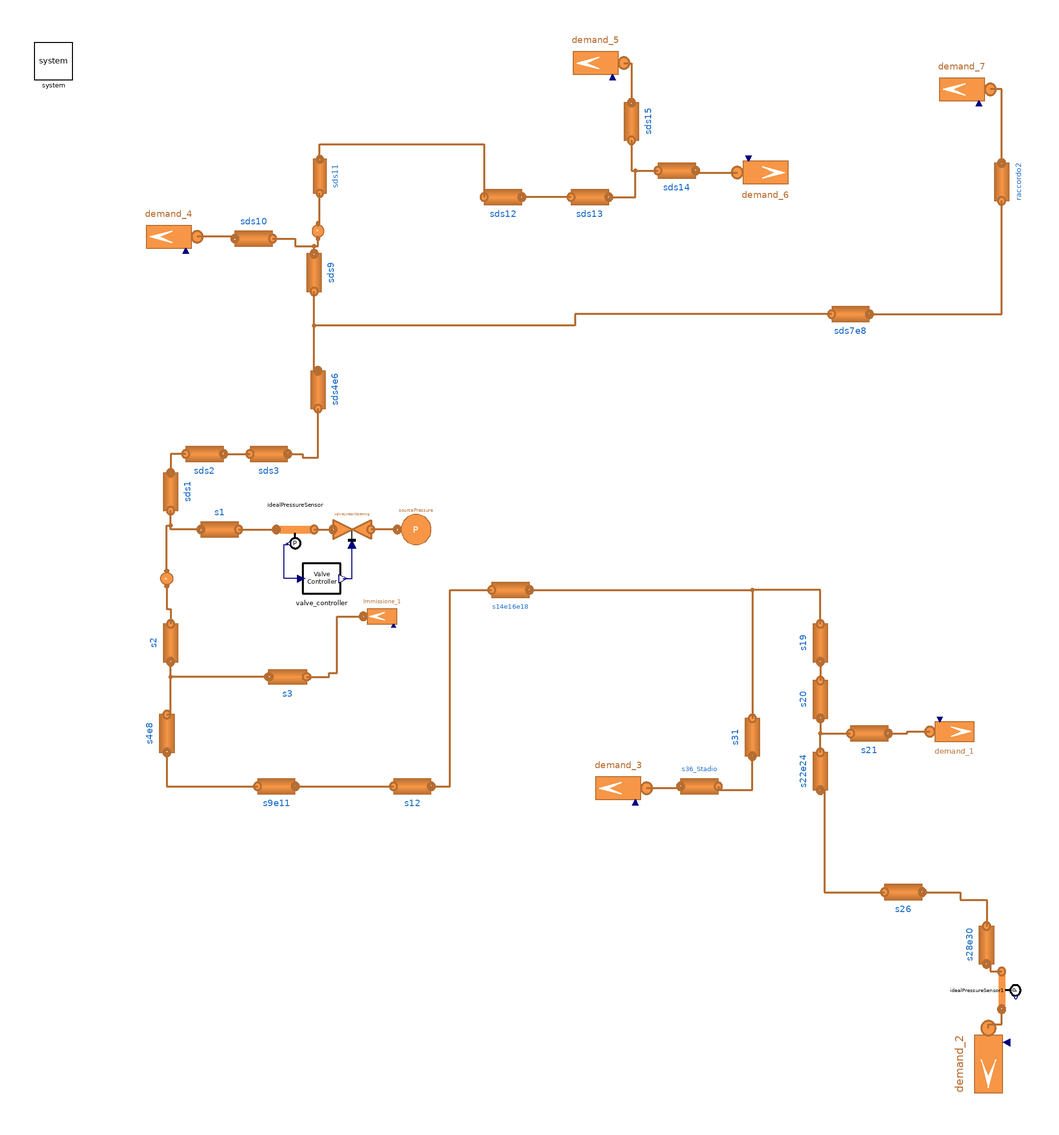

This picture is the connection diagram that the Modelica source below describes through its graphical annotations.

model RG2i_1sources "immissione 1"
  extends MultiEnergySystem.H2GasFacility.Export.FMU.RG2i_pipes_users(
    constantFrictionFactor=false,
    massFractionDynamicBalance=true,
    valveLinearOpening(m_flow_nom=0.4138, A_v=2*0.4138/(sqrt(40.17625*(60 - 4.93)
          *1e5))),
    X_start={1,0});

    // redeclare model Medium = MultiEnergySystem.H2GasFacility.Media.RealGases.CH4H2Papay,
  MultiEnergySystem.H2GasFacility.Components.Pipes.Round1DFV s3(
    n=nV,
    H=Data.PipelineData_2i.s3.h,
    cm=Data.PipelineData_2i.s3.cm,
    rhom=Data.PipelineData_2i.s3.rhom,
    lambdam=Data.PipelineData_2i.s3.lambdam,
    m_flow_start=Data.PipelineData_2i.s3.m_flow_start,
    pin_start=Data.PipelineData_2i.s3.pin_start,
    pout_start=Data.PipelineData_2i.s3.pout_start,
    kappa=Data.PipelineData_2i.s3.kappa,
    k=Data.PipelineData_2i.s3.k,
    redeclare model Gas = Medium,
    L=Data.PipelineData_2i.s3.L,
    X_start=X_start,
    Di=Data.PipelineData_2i.s3.Di,
    massFractionDynamicBalance=massFractionDynamicBalance,
    constantFrictionFactor=constantFrictionFactor,
    computeInertialTerm=computeInertialTerm,
    hctype=hctype,
    momentum=momentum,
    rho_nom=rho_nom) annotation (Placement(transformation(
        extent={{10,-10},{-10,10}},
        rotation=0,
        origin={-136,-52})));
  MultiEnergySystem.H2GasFacility.Sources.SourceMassFlow Immissione_1(
    m_flow0=0*0.0001,
    redeclare model Medium = Medium,
    p0=480000,
    G=1e-12,
    T0=288.15,
    X0={0,1},
    computeEnthalpyWithFixedPressure=true,
    use_in_m_flow0=true) annotation (Placement(visible=true, transformation(
        origin={-86,-20},
        extent={{-10,-10},{10,10}},
        rotation=180)));
equation
  connect(s3.outlet, s2.outlet) annotation (Line(
      points={{-146,-52},{-198,-52},{-198,-44}},
      color={182,109,49},
      thickness=0.5));
  connect(s3.inlet,Immissione_1. outlet) annotation (Line(
      points={{-126,-52},{-114,-52},{-114,-50},{-110,-50},{-110,-20},{-96,-20}},
      color={182,109,49},
      thickness=0.5));
  annotation (experiment(StopTime=36000, __Dymola_Algorithm="Dassl"));
end RG2i_1sources;